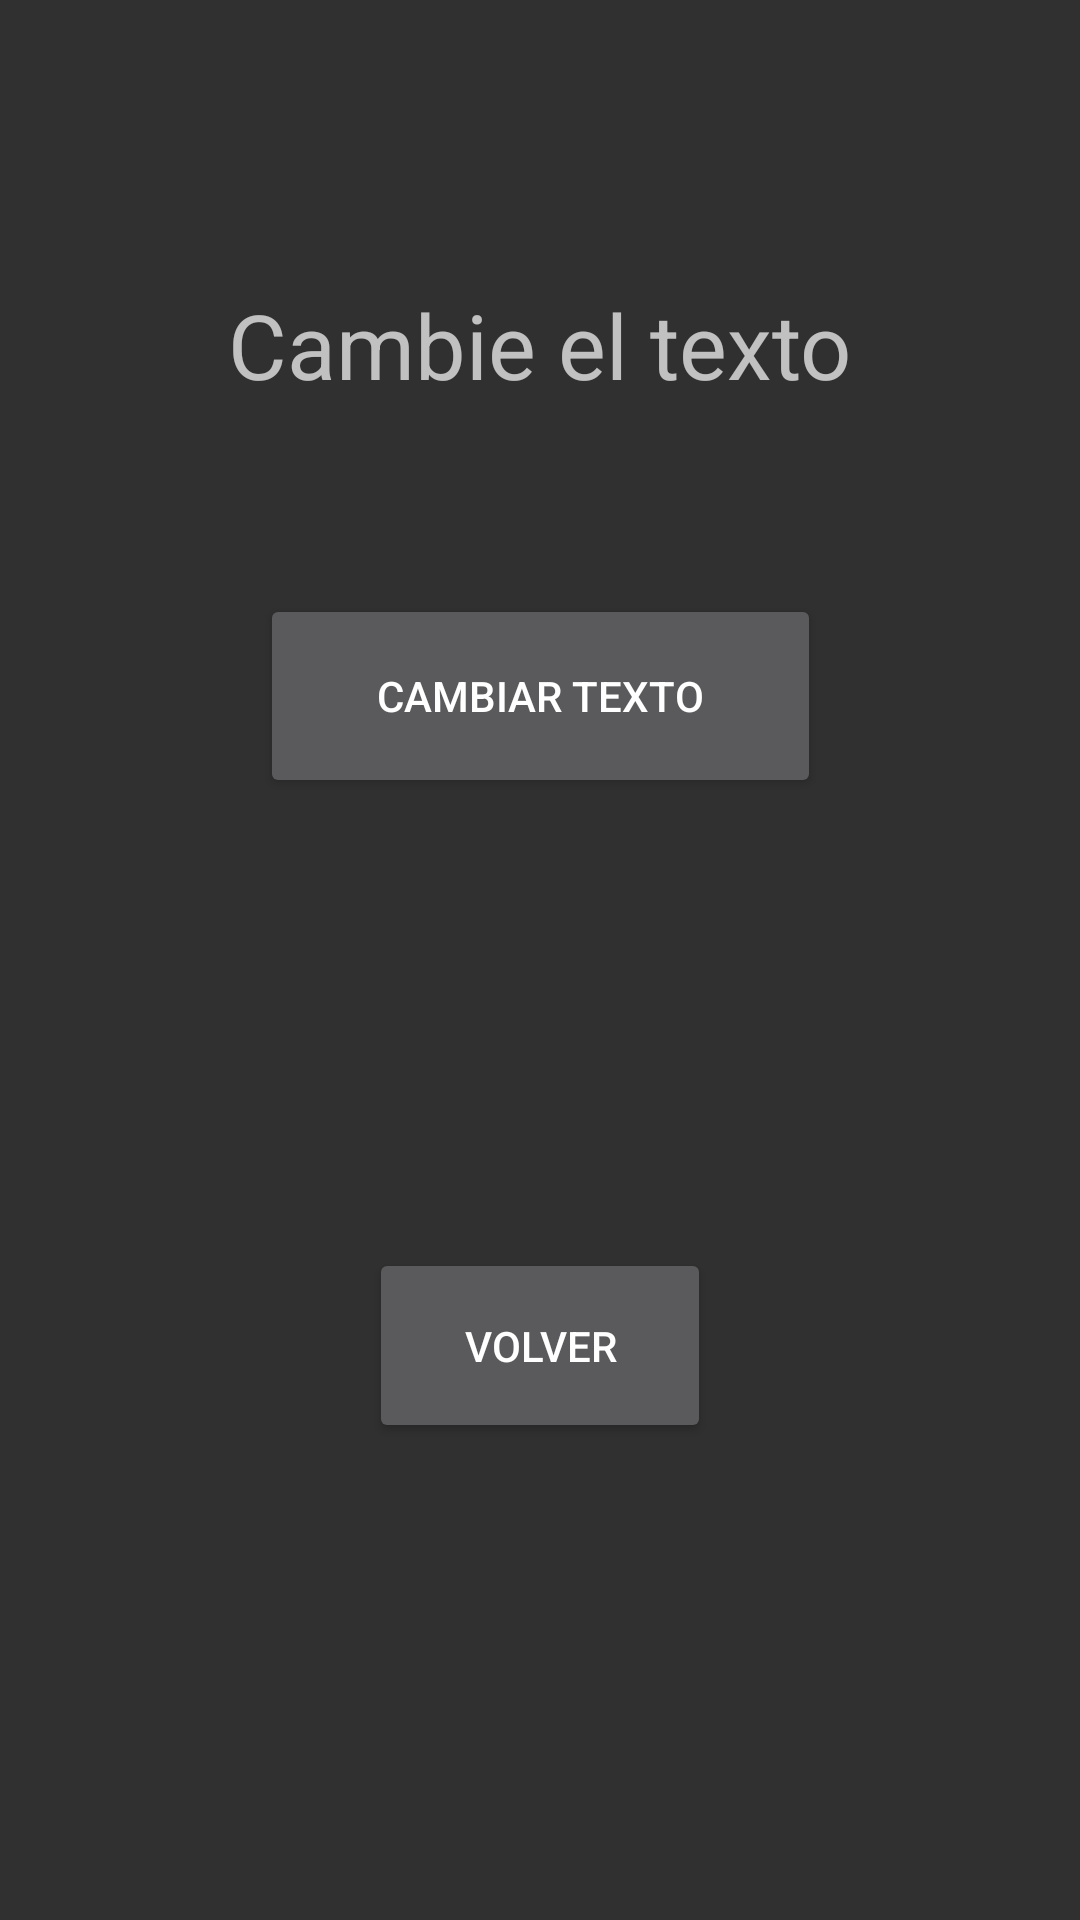

Produce the Android XML layout that renders to this screen, including the resource entries it uses.
<!-- AndroidManifest.xml: application theme Theme.AppCompat.NoActionBar -->
<!-- res/layout/activity_ejercicio1_1.xml -->
<?xml version="1.0" encoding="utf-8"?>
<androidx.constraintlayout.widget.ConstraintLayout xmlns:android="http://schemas.android.com/apk/res/android"
    xmlns:app="http://schemas.android.com/apk/res-auto"
    xmlns:tools="http://schemas.android.com/tools"
    android:layout_width="match_parent"
    android:layout_height="match_parent"
    tools:context=".Ejercicio1_Activity1">

    <TextView
        android:id="@+id/show_text_ej1"
        android:layout_width="252dp"
        android:layout_height="62dp"
        android:layout_marginTop="84dp"
        android:gravity="center"
        android:textAlignment="center"
        android:textSize="30sp"
        android:hint="Cambie el texto"
        app:layout_constraintEnd_toEndOf="parent"
        app:layout_constraintHorizontal_bias="0.496"
        app:layout_constraintStart_toStartOf="parent"
        app:layout_constraintTop_toTopOf="parent" />

    <Button
        android:id="@+id/button7"
        android:layout_width="187dp"
        android:layout_height="68dp"
        android:layout_marginTop="52dp"
        android:onClick="changeName"
        android:text="Cambiar Texto"
        app:layout_constraintEnd_toEndOf="parent"
        app:layout_constraintStart_toStartOf="parent"
        app:layout_constraintTop_toBottomOf="@+id/show_text_ej1" />

    <Button
        android:id="@+id/ejer1_home"
        android:layout_width="114dp"
        android:layout_height="65dp"
        android:text="Volver"
        android:onClick="backHome"
        app:layout_constraintBottom_toBottomOf="parent"
        app:layout_constraintEnd_toEndOf="parent"
        app:layout_constraintStart_toStartOf="parent"
        app:layout_constraintTop_toBottomOf="@+id/button7"
        app:layout_constraintVertical_bias="0.485" />

</androidx.constraintlayout.widget.ConstraintLayout>
<!-- resources referenced by this layout -->
<resources>

</resources>
